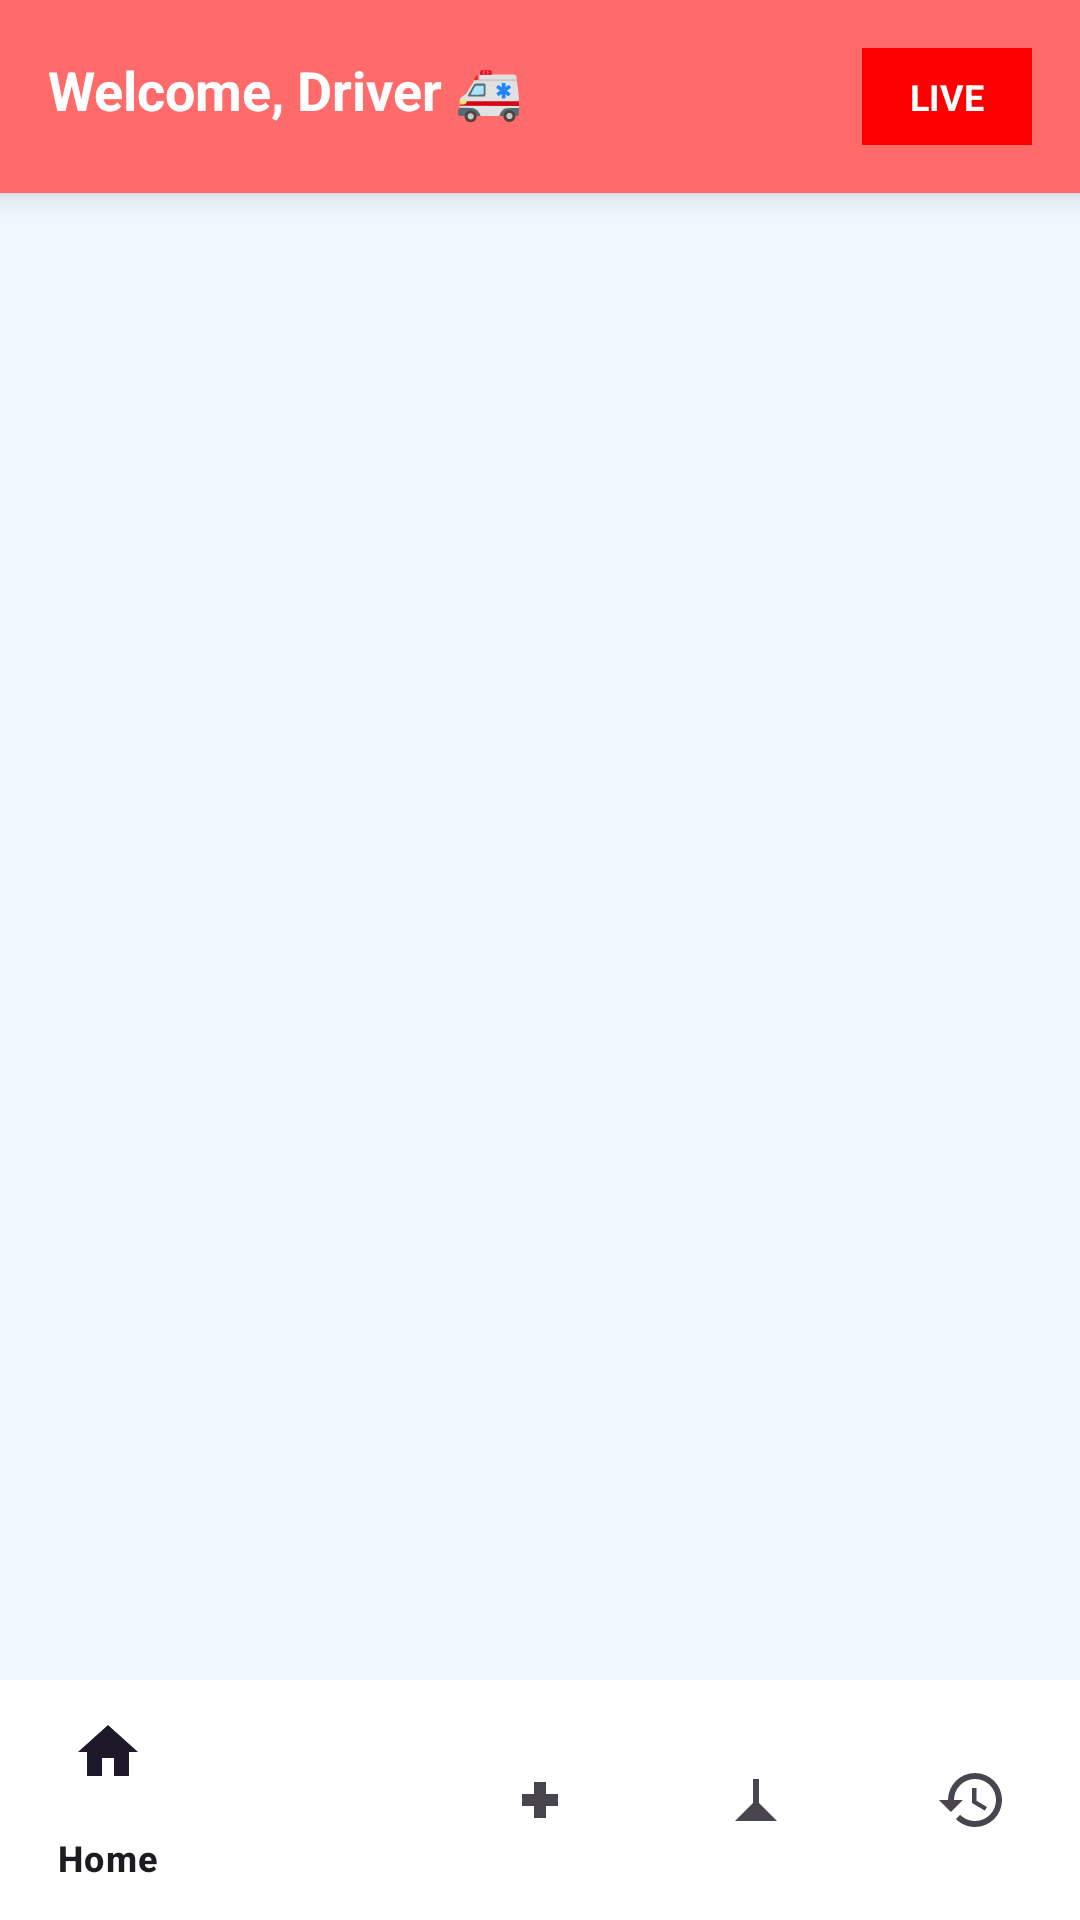

The Android layout XML behind this screen, and the referenced resources:
<!-- AndroidManifest.xml: activity theme Theme.Material3.DayNight.NoActionBar -->
<!-- res/layout/activity_main.xml -->
<?xml version="1.0" encoding="utf-8"?>
<LinearLayout xmlns:android="http://schemas.android.com/apk/res/android"
    xmlns:app="http://schemas.android.com/apk/res-auto"
    android:layout_width="match_parent"
    android:layout_height="match_parent"
    android:orientation="vertical"
    android:background="#F0F8FF">

    
    <LinearLayout
        android:layout_width="match_parent"
        android:layout_height="wrap_content"
        android:orientation="horizontal"
        android:background="#FF6B6B"
        android:padding="16dp"
        android:elevation="6dp">

        <TextView
            android:id="@+id/tvWelcome"
            android:layout_width="0dp"
            android:layout_height="wrap_content"
            android:layout_weight="1"
            android:text="Welcome, Driver 🚑"
            android:textColor="#FFFFFF"
            android:textSize="18sp"
            android:textStyle="bold" />

        <TextView
            android:id="@+id/tvLive"
            android:layout_width="wrap_content"
            android:layout_height="wrap_content"
            android:text="LIVE"
            android:textColor="#FFFFFF"
            android:textSize="12sp"
            android:textStyle="bold"
            android:background="#FF0000"
            android:paddingHorizontal="16dp"
            android:paddingVertical="8dp" />

    </LinearLayout>

    
    <FrameLayout
        android:id="@+id/fragment_container"
        android:layout_width="match_parent"
        android:layout_height="0dp"
        android:layout_weight="1" />

    
    <com.google.android.material.bottomnavigation.BottomNavigationView
        android:id="@+id/bottom_navigation"
        android:layout_width="match_parent"
        android:layout_height="wrap_content"
        android:background="#FFFFFF"
        android:elevation="12dp"
        app:menu="@menu/bottom_navigation_menu" />

</LinearLayout>
<!-- resources referenced by this layout -->
<resources>

</resources>
